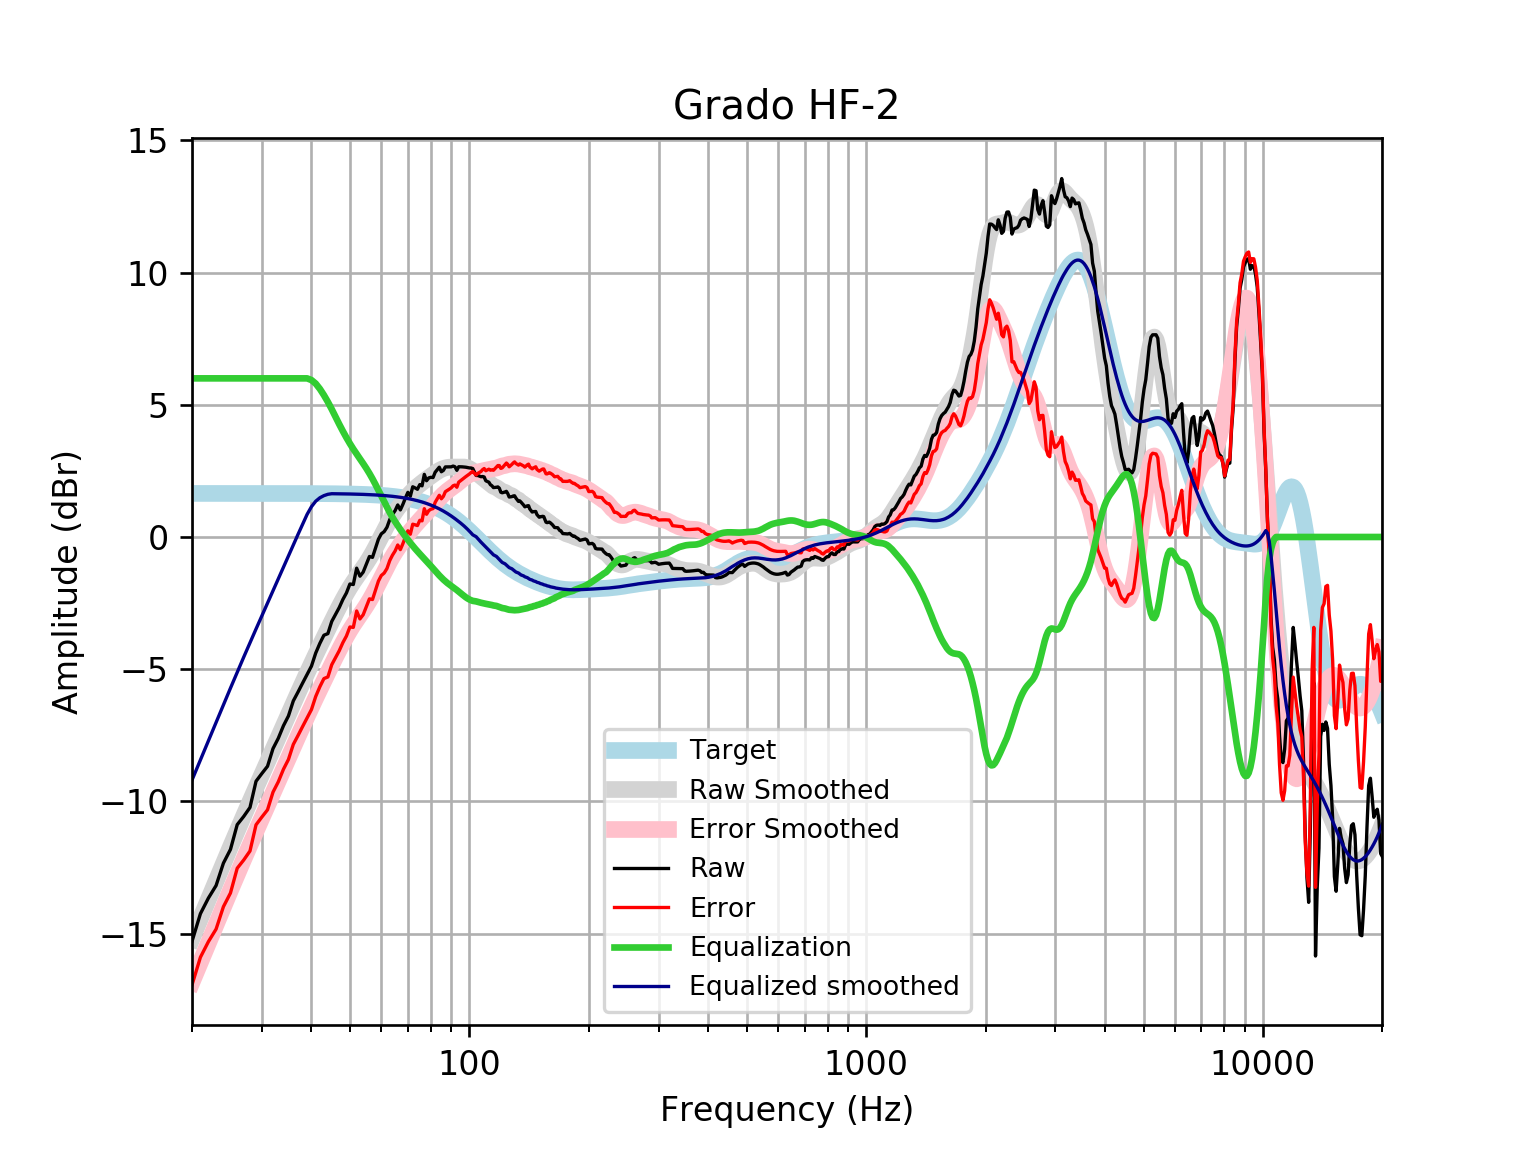

Data behind this chart, as committed beside it:
frequency, raw, error, smoothed, error_smoothed, equalization, equalized_raw, equalized_smoothed, target
20, -15.3, -16.94, -15.19, -16.84, 6, -9.296, -9.194, 1.648
21, -14.25, -15.9, -14.44, -16.08, 6.0, -8.248, -8.437, 1.648
22, -13.66, -15.3, -13.71, -15.36, 6, -7.656, -7.71, 1.648
23, -13.18, -14.83, -13.01, -14.66, 6.0, -7.183, -7.014, 1.648
24, -12.34, -13.98, -12.35, -14, 6, -6.336, -6.35, 1.648
25, -11.82, -13.47, -11.72, -13.36, 6, -5.819, -5.717, 1.648
26, -10.88, -12.53, -11.12, -12.76, 6, -4.881, -5.116, 1.648
27, -10.57, -12.22, -10.54, -12.19, 6.0, -4.57, -4.544, 1.648
28, -10.23, -11.88, -10, -11.65, 6, -4.23, -4, 1.647
29, -9.239, -10.89, -9.479, -11.13, 6, -3.239, -3.479, 1.647
30, -8.945, -10.59, -8.981, -10.63, 6, -2.945, -2.981, 1.647
31, -8.672, -10.32, -8.5, -10.15, 6, -2.672, -2.5, 1.647
32, -8.004, -9.651, -8.034, -9.681, 6, -2.004, -2.034, 1.647
33, -7.613, -9.26, -7.582, -9.229, 6.0, -1.613, -1.582, 1.647
34, -7.139, -8.786, -7.143, -8.789, 6, -1.139, -1.143, 1.646
35, -6.769, -8.415, -6.716, -8.362, 6, -0.7693, -0.7156, 1.646
36, -6.201, -7.846, -6.302, -7.947, 6, -0.2007, -0.3018, 1.645
37, -5.864, -7.509, -5.902, -7.547, 6.0, 0.1359, 0.09821, 1.645
38, -5.524, -7.169, -5.516, -7.161, 6, 0.4757, 0.4837, 1.644
39, -5.203, -6.847, -5.146, -6.79, 6, 0.797, 0.8542, 1.644
40, -4.885, -6.528, -4.79, -6.433, 5.936, 1.051, 1.146, 1.643
41, -4.391, -6.033, -4.448, -6.09, 5.802, 1.411, 1.353, 1.642
42, -4.023, -5.664, -4.119, -5.76, 5.602, 1.58, 1.483, 1.641
43, -3.715, -5.355, -3.801, -5.441, 5.366, 1.65, 1.564, 1.64
44, -3.655, -5.294, -3.493, -5.132, 5.108, 1.453, 1.615, 1.639
45, -3.193, -4.83, -3.195, -4.832, 4.832, 1.639, 1.637, 1.637
46, -2.931, -4.567, -2.907, -4.542, 4.542, 1.611, 1.635, 1.635
47, -2.668, -4.302, -2.631, -4.265, 4.265, 1.597, 1.634, 1.633
48, -2.364, -3.995, -2.371, -4.003, 4.003, 1.639, 1.631, 1.631
49, -2.118, -3.747, -2.129, -3.758, 3.758, 1.64, 1.629, 1.629
50, -1.777, -3.403, -1.907, -3.533, 3.533, 1.756, 1.626, 1.626
51, -1.797, -3.42, -1.704, -3.327, 3.327, 1.531, 1.623, 1.623
52, -1.179, -2.799, -1.517, -3.137, 3.137, 1.958, 1.62, 1.62
53, -1.483, -3.099, -1.34, -2.956, 2.956, 1.474, 1.616, 1.616
54, -1.329, -2.941, -1.166, -2.778, 2.778, 1.449, 1.612, 1.612
55, -1.028, -2.635, -0.9888, -2.596, 2.596, 1.568, 1.607, 1.607
56, -0.7371, -2.339, -0.8022, -2.404, 2.404, 1.667, 1.602, 1.602
57, -0.7696, -2.366, -0.6045, -2.201, 2.201, 1.431, 1.596, 1.596
58, -0.4256, -2.016, -0.3967, -1.987, 1.987, 1.561, 1.59, 1.59
59, -0.08405, -1.667, -0.1828, -1.766, 1.766, 1.682, 1.583, 1.583
60, 0.1204, -1.456, 0.03167, -1.544, 1.544, 1.665, 1.576, 1.576
61, 0.2035, -1.364, 0.2406, -1.327, 1.327, 1.531, 1.568, 1.568
62, 0.3677, -1.191, 0.4388, -1.12, 1.12, 1.488, 1.559, 1.559
63, 0.657, -0.8921, 0.6229, -0.9262, 0.9262, 1.583, 1.549, 1.549
64, 0.8495, -0.6889, 0.7916, -0.7469, 0.7469, 1.596, 1.538, 1.538
65, 0.9987, -0.5282, 0.9454, -0.5815, 0.5815, 1.58, 1.527, 1.527
66, 1.212, -0.3022, 1.086, -0.4283, 0.4283, 1.641, 1.514, 1.514
67, 1.023, -0.4781, 1.216, -0.2849, 0.2849, 1.308, 1.501, 1.501
68, 1.235, -0.2513, 1.337, -0.1492, 0.1492, 1.384, 1.486, 1.486
69, 1.473, 0.002158, 1.451, -0.01974, 0.01974, 1.493, 1.471, 1.471
70, 1.689, 0.2353, 1.558, 0.104, -0.104, 1.585, 1.454, 1.454
71, 1.541, 0.1056, 1.658, 0.2222, -0.2222, 1.319, 1.436, 1.436
72, 1.899, 0.4832, 1.751, 0.3346, -0.3346, 1.565, 1.416, 1.416
73, 1.856, 0.4607, 1.836, 0.4412, -0.4412, 1.415, 1.395, 1.395
74, 1.805, 0.4321, 1.915, 0.5423, -0.5423, 1.263, 1.373, 1.373
75, 1.98, 0.6312, 1.988, 0.6389, -0.6389, 1.342, 1.349, 1.349
76, 1.935, 0.6113, 2.056, 0.7322, -0.7322, 1.203, 1.324, 1.324
77, 2.368, 1.071, 2.121, 0.8236, -0.8236, 1.545, 1.297, 1.297
78, 2.127, 0.8581, 2.183, 0.9146, -0.9146, 1.212, 1.269, 1.269
79, 2.235, 0.9963, 2.245, 1.006, -1.006, 1.229, 1.239, 1.239
... 553 more rows
